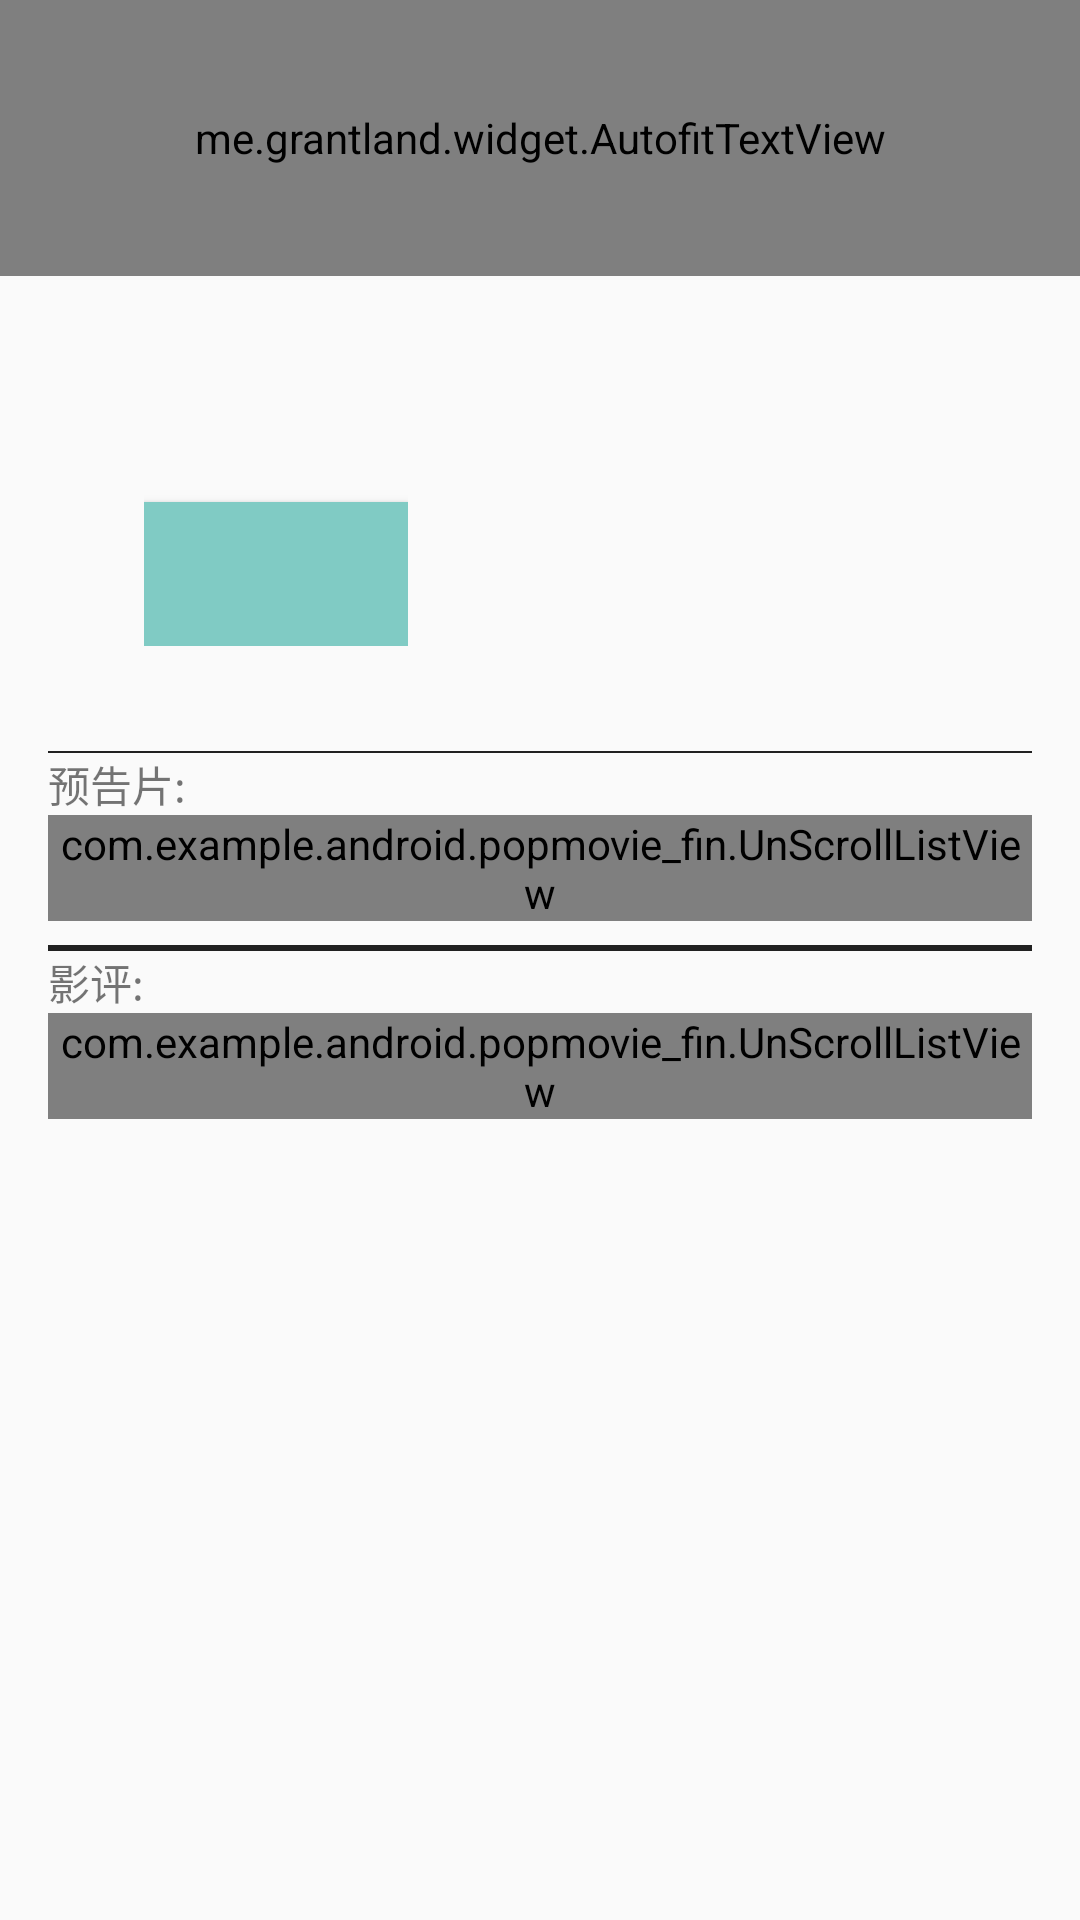

Write the Android layout XML for this screen, with the resource values it uses.
<!-- AndroidManifest.xml: activity theme AppTheme -->
<!-- res/layout/fragment_detail.xml -->
<ScrollView xmlns:android="http://schemas.android.com/apk/res/android"
    xmlns:tools="http://schemas.android.com/tools"
    android:layout_width="match_parent"
    android:layout_height="match_parent">

    <LinearLayout xmlns:app="http://schemas.android.com/apk/res-auto"
        android:layout_width="match_parent"
        android:layout_height="match_parent"
        android:orientation="vertical">

        <me.grantland.widget.AutofitTextView
            android:id="@+id/movieTitel"
            android:layout_width="match_parent"
            android:layout_height="92dp"
            android:background="#009688"
            android:gravity="center_vertical"
            android:maxLines="1"
            android:singleLine="true"
            tools:text="None"
            android:textColor="#FFFFFF"
            android:textSize="40sp"
            app:minTextSize="16sp" />

        <LinearLayout
            android:layout_width="match_parent"
            android:layout_height="match_parent"
            android:layout_marginTop="8dp"
            android:orientation="vertical">

            <LinearLayout
                android:layout_width="wrap_content"
                android:layout_height="wrap_content"
                android:layout_marginLeft="24dp"
                android:layout_marginRight="24dp"
                android:orientation="horizontal">

                <ImageView
                    android:id="@+id/moviePoster"
                    android:layout_width="match_parent"
                    android:layout_height="match_parent"
                    android:scaleType="centerInside"
                    tools:src="@mipmap/ic_launcher" />

                <RelativeLayout
                    android:layout_width="match_parent"
                    android:layout_height="match_parent"
                    android:layout_marginLeft="24dp">

                    <TextView
                        android:id="@+id/movieYear"
                        android:layout_width="wrap_content"
                        android:layout_height="wrap_content"
                        android:layout_alignParentLeft="true"
                        android:layout_alignParentTop="true"
                        android:fontFamily="sans-serif-thin"
                        android:textAppearance="?android:textAppearanceLarge"
                        tools:text="1989-1-1" />

                    <TextView
                        android:id="@+id/movieRunTime"
                        android:layout_width="wrap_content"
                        android:layout_height="wrap_content"
                        android:layout_below="@id/movieYear"
                        android:fontFamily="sans-serif-thin "
                        android:textAppearance="?android:textAppearanceSmall"
                        tools:text="110" />

                    <TextView
                        android:id="@+id/movieRating"
                        android:layout_width="wrap_content"
                        android:layout_height="wrap_content"
                        android:layout_below="@id/movieRunTime"
                        android:fontFamily="sans-serif"
                        android:textAppearance="?android:textAppearanceSmall"
                        tools:text="8.0/10"/>

                    <Button
                        android:id="@+id/movieFavorite"
                        android:layout_width="wrap_content"
                        android:layout_height="wrap_content"
                        android:layout_below="@id/movieRating"
                        android:background="@color/accent_material_dark"
                        tools:text="MARK AS \nFAVORITE" />
                </RelativeLayout>

            </LinearLayout>


            <LinearLayout
                android:layout_width="match_parent"
                android:layout_height="match_parent"
                android:layout_marginLeft="16dp"
                android:layout_marginRight="16dp"
                android:layout_marginTop="8dp"
                android:orientation="vertical">

                <TextView
                    android:id="@+id/movieOverView"
                    android:layout_width="wrap_content"
                    android:layout_height="wrap_content"
                    android:fontFamily="sans-serif"
                    android:textAppearance="?android:textAppearanceSmall" />

                <View
                    android:layout_width="match_parent"
                    android:layout_height="2px"
                    android:layout_marginTop="8dp"
                    android:background="#212121" />

                <TextView
                    android:layout_width="wrap_content"
                    android:layout_height="wrap_content"
                    android:fontFamily="sans-serif"
                    android:text="预告片:"
                    android:textAppearance="?android:textAppearanceSmall" />

                <com.example.android.popmovie_fin.UnScrollListView
                    android:id="@+id/TrailerList"
                    android:layout_width="match_parent"
                    android:layout_height="wrap_content"></com.example.android.popmovie_fin.UnScrollListView>

                <View
                    android:layout_width="match_parent"
                    android:layout_height="2dp"
                    android:layout_marginTop="8dp"
                    android:background="#212121" />

                <TextView
                    android:layout_width="wrap_content"
                    android:layout_height="wrap_content"
                    android:fontFamily="sans-serif"
                    android:text="影评:"
                    android:textAppearance="?android:textAppearanceSmall" />

                <com.example.android.popmovie_fin.UnScrollListView
                    android:id="@+id/ReviewList"
                    android:layout_width="match_parent"
                    android:layout_height="wrap_content"></com.example.android.popmovie_fin.UnScrollListView>

            </LinearLayout>

        </LinearLayout>

    </LinearLayout>
</ScrollView>
<!-- resources referenced by this layout -->
<resources>
  <style name="AppTheme" parent="Theme.AppCompat.Light.NoActionBar">
          
          <item name="colorPrimary">@color/colorPrimary</item>
          <item name="colorPrimaryDark">@color/colorPrimaryDark</item>
          <item name="colorAccent">@color/colorAccent</item>
      </style>
  <color name="colorPrimary">#3f51b5</color>
  <color name="colorPrimaryDark">#303F9F</color>
  <color name="colorAccent">#FF4081</color>
</resources>
